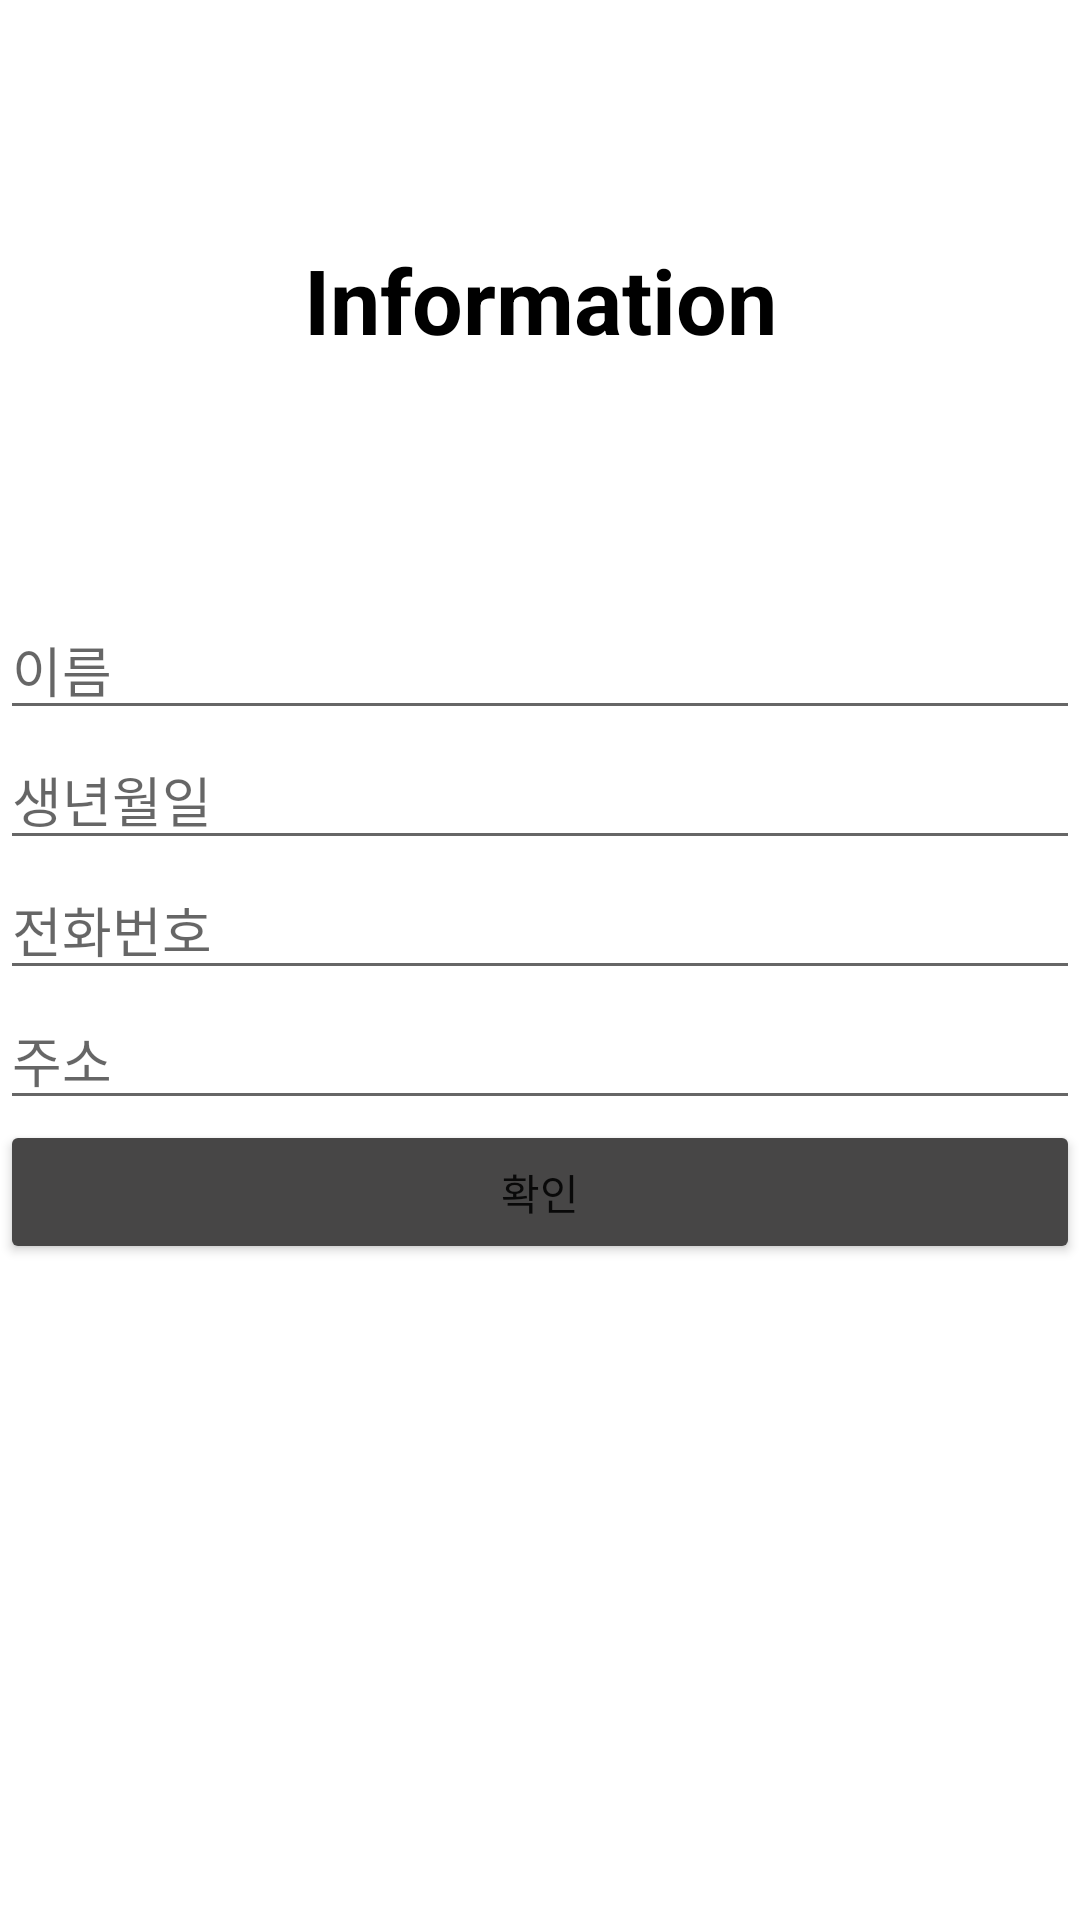

Here is an Android app screen rendered from its layout file. Give the layout XML and the strings, colors and styles it references.
<!-- AndroidManifest.xml: application theme Theme.MySNS -->
<!-- res/layout/activity_meminfo.xml -->
<?xml version="1.0" encoding="utf-8"?>
<LinearLayout
    xmlns:android="http://schemas.android.com/apk/res/android"
    xmlns:app="http://schemas.android.com/apk/res-auto"
    android:layout_width="match_parent"
    android:layout_height="match_parent"
    android:orientation="vertical">

    <TextView
        android:layout_width="match_parent"
        android:layout_height="200dp"
        android:gravity="center"
        android:text="Information"
        android:textColor="@color/black"
        android:textSize="30dp"
        android:textStyle="bold" />

    <EditText
        android:id="@+id/editName"
        android:layout_width="match_parent"
        android:layout_height="wrap_content"
        android:ems="10"
        android:hint="이름"
        android:inputType="text" />

    <EditText
        android:id="@+id/editDate"
        android:layout_width="match_parent"
        android:layout_height="wrap_content"
        android:ems="10"
        android:hint="생년월일"
        android:inputType="text"/>

    <EditText
    android:id="@+id/editPhone"
    android:layout_width="match_parent"
    android:layout_height="wrap_content"
    android:ems="10"
    android:hint="전화번호"
    android:inputType="text"/>

    <EditText
        android:id="@+id/editAddress"
        android:layout_width="match_parent"
        android:layout_height="wrap_content"
        android:ems="10"
        android:hint="주소"
        android:inputType="text"/>

    <Button
        android:id="@+id/send_button"
        android:layout_width="match_parent"
        android:layout_height="wrap_content"
        android:text="확인"
        app:backgroundTint="#474646" />


</LinearLayout>
<!-- resources referenced by this layout -->
<resources>
  <color name="black">#FF000000</color>
  <style name="Theme.MySNS" parent="Theme.MaterialComponents.DayNight.DarkActionBar">
          
          <item name="colorPrimary">@color/purple_500</item>
          <item name="colorPrimaryVariant">@color/purple_700</item>
          <item name="colorOnPrimary">@color/white</item>
          
          <item name="colorSecondary">@color/teal_200</item>
          <item name="colorSecondaryVariant">@color/teal_700</item>
          <item name="colorOnSecondary">@color/black</item>
          
          <item name="android:statusBarColor" tools:targetApi="l">?attr/colorPrimaryVariant</item>
          
      </style>
  <color name="purple_500">#474646</color>
  <color name="purple_700">#474646</color>
  <color name="white">#FFFFFFFF</color>
  <color name="teal_200">#8EDD91</color>
  <color name="teal_700">#FF018786</color>
</resources>
